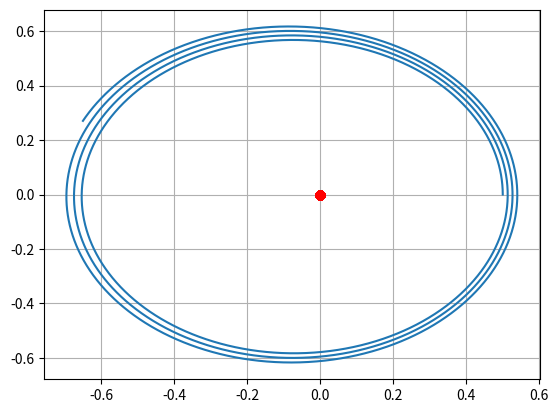

Python code for this plot:
import math
import numpy as np
import matplotlib.pyplot as plt
import time
#from astroquery.jplhorizons import Horizons

dt = 0.001
steps = 10000

G = 6.67 * 10 ** 20              #these do nothing for now, because G is set to 1 to simplify and I only factored in relative mass earth to sun 1:333000
m_x = 5.972 * 10 ** 24
m_sun = 1.989 * 10 ** 30

#Starting conditions

#obj = Horizons(id=1, location="@sun", epochs=Time("2017-01-01").jd, id_type='id').vectors()
#x_start = obj['x']
#vx_start = obj['v']

x_start = np.array([0.5, 0])
vx_start = np.array([0, 1.5])

xsun_start = np.array([0, 0])
vsun_start = np.array([0, 0])

#Starting arrays

x = np.zeros((2, steps))
vx = np.zeros((2, steps))
ax = np.zeros((2, steps))

r = np.zeros((1, steps))

xsun = np.zeros((2, steps))
vsun = np.zeros((2, steps))
asun = np.zeros((2, steps))

#Inserting starting conditions

x[:, 0] = x_start
xsun[:, 0] = xsun_start

#for i in range(0, steps):            #needed when sun at fixed position
#    xsun[:, i] = xsun_start

r[0, 0] = math.sqrt((x[0, 0]-xsun[0, 0])**2 + (x[1, 0]-xsun[1, 0])**2)
r3 = r[0, 0]**3

ax[:, 0] = - (x[:, 0]-xsun[:, 0])/r3
vx[:, 0] = vx_start + dt*ax[:, 0]

asun[:, 0] = - (xsun[:, 0]-x[:, 0])/(r3 * 333000)      #factor because m_earth to m_sun is 1:333000
vsun[:, 0] = vsun_start + dt*asun[:, 0]

#Calculating time development

for i in range(1, steps):
    x[:, i] = x[:, i-1] + dt*vx[:, i-1]
    xsun[:, i] = xsun[:, i - 1] + dt * vsun[:, i - 1]

    r[0, i] = math.sqrt((x[0, i]-xsun[0, i]) ** 2 + (x[1, i]-xsun[1, i]) ** 2)
    r3 = r[0, i]**3

    ax[:, i] = - (x[:, i] - xsun[:, i]) / r3
    vx[:, i] = vx[:, i - 1] + dt * ax[:, i - 1]
    asun[:, i] = - (xsun[:, i] - x[:, i]) / (r3 * 333000)          #factor because m_earth to m_sun is 1:333000
    vsun[:, i] = vsun[:, i - 1] + dt * asun[:, i - 1]

#Plotting trajectory

plt.plot(x[0], x[1])
plt.plot(xsun[0], xsun[1], 'ro')
plt.grid()
#plt.xlim(-1, 1)
#plt.ylim(-1, 1)
plt.show()

#print(time.process_time())


